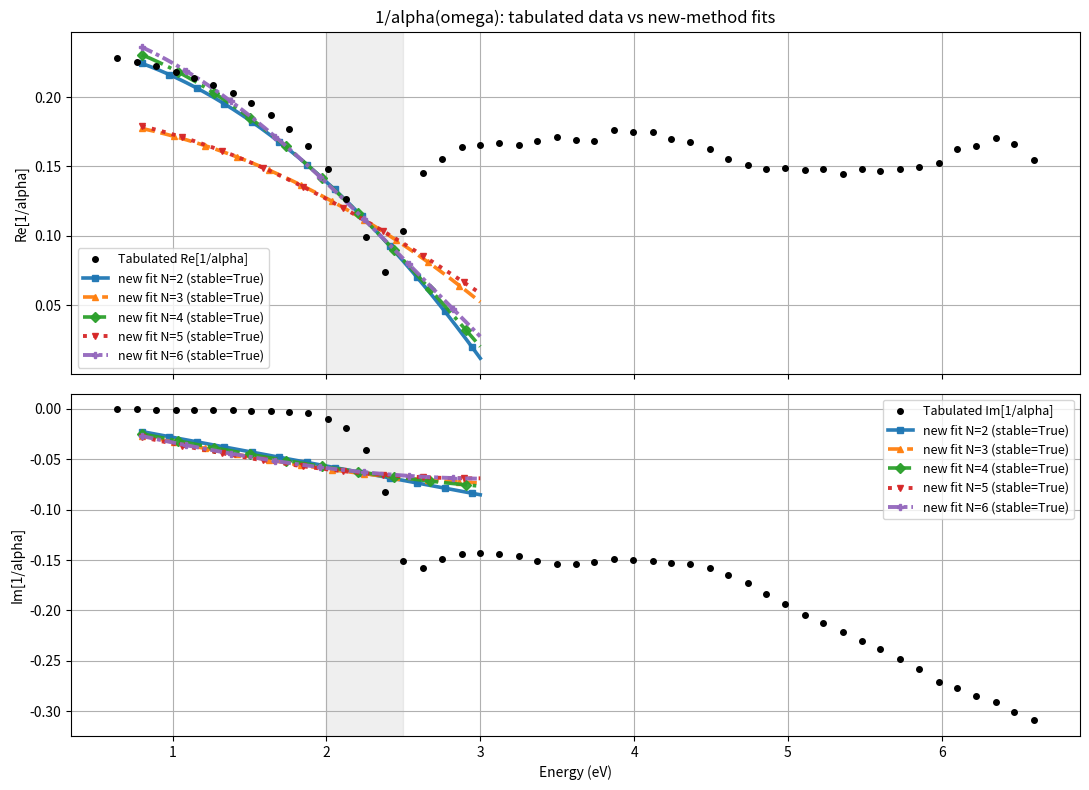
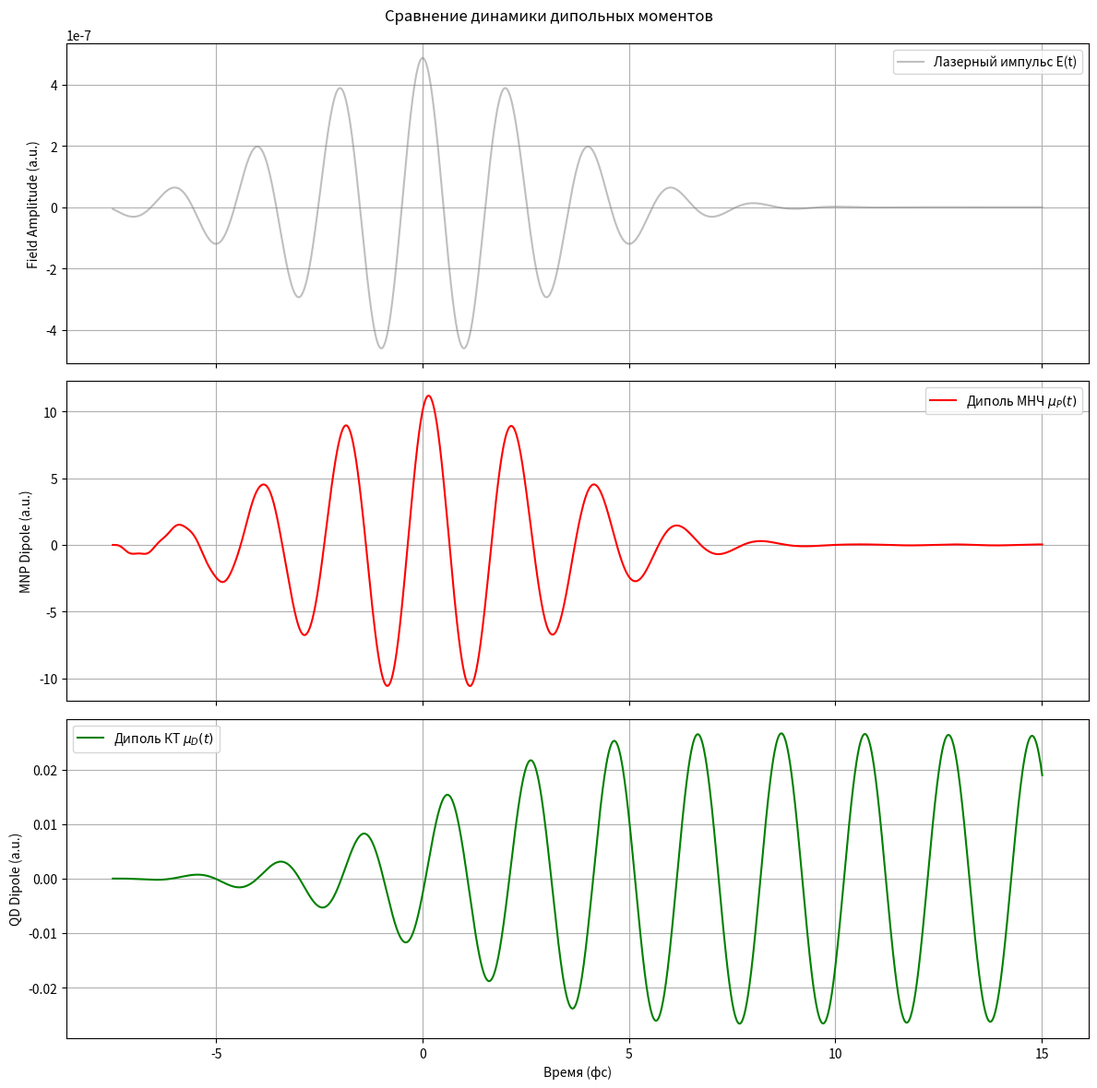

Generate these figures, in order, with matplotlib:
"""Архивная неудачная реализация импульсного поглощения КТ-МНЧ.

Этот файл оставлен для истории и сравнения с новой реализацией. Здесь
динамика металлической наночастицы строится через полиномиальную аппроксимацию
обратной поляризуемости ``1/alpha(omega)`` и последующее высокопорядковое
дифференциальное уравнение для диполя МНЧ.

Идея соответствует ранней попытке напрямую реализовать уравнение из заготовки
статьи, но на практике этот путь оказался численно и физически неудобным:
подгонка ``1/alpha`` плохо контролирует устойчивость временного оператора,
возникают жесткость и чувствительность к порядку полинома, а расчет сечения
поглощения для коротких импульсов получается менее надежным.

Для текущей работы используй ``qd_mnp_rational_fit.py`` и запускаемые
скрипты ``qd_mnp_linear_spectrum.py``, ``qd_mnp_fano_scan.py`` и
``qd_mnp_pulse_absorption_sweep.py``. Этот модуль можно запускать только как
архивный диагностический пример, не как основную расчетную схему.
"""

from __future__ import annotations
from dataclasses import dataclass, field
from typing import Iterable, Literal
import numpy as np
from numpy.polynomial import Polynomial
from scipy.integrate import solve_ivp
import matplotlib.pyplot as plt
from scipy.constants import c as C_SI, epsilon_0, e as E_CHARGE, physical_constants
#==================================================
from scipy.optimize import least_squares
#==================================================

# ----------------------------
# Atomic-unit conversion helpers
# ----------------------------
AU_LENGTH_M = physical_constants['Bohr radius'][0]
AU_TIME_S = physical_constants['atomic unit of time'][0]
AU_ENERGY_J = physical_constants['Hartree energy'][0]
AU_ENERGY_EV = physical_constants['Hartree energy in eV'][0]
AU_FIELD_V_M = AU_ENERGY_J / (E_CHARGE * AU_LENGTH_M)
AU_DIPOLE_C_M = E_CHARGE * AU_LENGTH_M
AU_AREA_CM2 = (AU_LENGTH_M * 100.0) ** 2


def eV_to_au(value: float | np.ndarray) -> float | np.ndarray:
    return np.asarray(value) / AU_ENERGY_EV


def au_to_eV(value: float | np.ndarray) -> float | np.ndarray:
    return np.asarray(value) * AU_ENERGY_EV


def nm_to_au(value: float | np.ndarray) -> float | np.ndarray:
    return np.asarray(value) * 1e-9 / AU_LENGTH_M


def fs_to_au(value: float | np.ndarray) -> float | np.ndarray:
    return np.asarray(value) * 1e-15 / AU_TIME_S


def ns_to_au(value: float | np.ndarray) -> float | np.ndarray:
    return np.asarray(value) * 1e-9 / AU_TIME_S


def au_to_fs(value: float | np.ndarray) -> float | np.ndarray:
    return np.asarray(value) * AU_TIME_S * 1e15


def field_si_to_au(value: float | np.ndarray) -> float | np.ndarray:
    return np.asarray(value) / AU_FIELD_V_M


def field_au_to_si(value: float | np.ndarray) -> float | np.ndarray:
    return np.asarray(value) * AU_FIELD_V_M


def dipole_si_to_au(value: float | np.ndarray) -> float | np.ndarray:
    return np.asarray(value) / AU_DIPOLE_C_M


# ----------------------------
# Input data
# ----------------------------
@dataclass(frozen=True)
class MaterialDispersion:
    energy_eV: np.ndarray
    n: np.ndarray
    k: np.ndarray

    @property
    def epsilon(self) -> np.ndarray:
        return (self.n + 1j * self.k) ** 2


DEFAULT_AU_MATERIAL = MaterialDispersion(
    energy_eV=np.array([
        0.64, 0.77, 0.89, 1.02, 1.14, 1.26, 1.39, 1.51, 1.64, 1.76, 1.88, 2.01,
        2.13, 2.26, 2.38, 2.50, 2.63, 2.75, 2.88, 3.00, 3.12, 3.25, 3.37, 3.50,
        3.62, 3.74, 3.87, 3.99, 4.12, 4.24, 4.36, 4.49, 4.61, 4.74, 4.86, 4.98,
        5.11, 5.23, 5.36, 5.48, 5.60, 5.73, 5.85, 5.98, 6.10, 6.22, 6.35, 6.47, 6.60,
    ]),
    n=np.array([
        0.92, 0.56, 0.43, 0.35, 0.27, 0.22, 0.17, 0.16, 0.14, 0.13, 0.14, 0.21,
        0.29, 0.43, 0.62, 1.04, 1.31, 1.38, 1.45, 1.46, 1.47, 1.46, 1.48, 1.50,
        1.48, 1.48, 1.54, 1.53, 1.53, 1.49, 1.47, 1.43, 1.38, 1.35, 1.33, 1.33,
        1.32, 1.32, 1.30, 1.31, 1.30, 1.30, 1.30, 1.30, 1.33, 1.33, 1.34, 1.32, 1.28,
    ]),
    k=np.array([
        13.78, 11.21, 9.519, 8.145, 7.15, 6.35, 5.663, 5.083, 4.542, 4.103, 3.697, 3.272,
        2.863, 2.455, 2.081, 1.833, 1.849, 1.914, 1.948, 1.958, 1.952, 1.933, 1.895, 1.866,
        1.871, 1.883, 1.898, 1.893, 1.889, 1.878, 1.869, 1.847, 1.803, 1.749, 1.688, 1.631,
        1.577, 1.536, 1.497, 1.460, 1.427, 1.387, 1.350, 1.304, 1.277, 1.251, 1.226, 1.203, 1.188,
    ]),
)


@dataclass(frozen=True)
class HybridSystemParams:
    # Geometry (atomic units)
    c_au: float
    a_au: float
    R_au: float
    G: float
    eps_m: float

    # QD (atomic units)
    d_au: float
    omega0_au: float
    gamma_au: float
    Gamma_au: float

    material: MaterialDispersion = field(default_factory=lambda: DEFAULT_AU_MATERIAL)


@dataclass(frozen=True)
class GaussianPulse:
    E0_au: float
    omegaL_au: float
    tau_au: float
    tau_kind: Literal['sigma', 'fwhm_intensity'] = 'fwhm_intensity'

    @property
    def sigma_t_au(self) -> float:
        if self.tau_kind == 'sigma':
            return float(self.tau_au)
        if self.tau_kind == 'fwhm_intensity':
            return float(self.tau_au) / (2.0 * np.sqrt(np.log(2.0)))
        raise ValueError(f'Unsupported tau_kind={self.tau_kind!r}')

    def field(self, t_au: float | np.ndarray) -> np.ndarray:
        t = np.asarray(t_au)
        sigma = self.sigma_t_au
        return self.E0_au * np.exp(-0.5 * (t / sigma) ** 2) * np.cos(self.omegaL_au * t)

    def peak_intensity_w_cm2(self, cycle_averaged: bool = True) -> float:
        E0_si = float(field_au_to_si(self.E0_au))
        prefactor = 0.5 if cycle_averaged else 1.0
        return prefactor * epsilon_0 * C_SI * E0_si**2 * 1e-4

    def fluence_j_cm2(self) -> float:
        # Exact integral of the real field squared for Eq. (18).
        E0_si = float(field_au_to_si(self.E0_au))
        sigma_s = self.sigma_t_au * AU_TIME_S
        osc = np.exp(-(self.omegaL_au * self.sigma_t_au) ** 2)
        integral_E2 = 0.5 * np.sqrt(np.pi) * sigma_s * E0_si**2 * (1.0 + osc)
        fluence_j_m2 = epsilon_0 * C_SI * integral_E2
        return fluence_j_m2 * 1e-4


@dataclass(frozen=True)
class FitResult:
    coeffs_time: np.ndarray
    coeffs_re_freq: np.ndarray
    coeffs_im_freq: np.ndarray
    energies_used_eV: np.ndarray
    inv_alpha_used: np.ndarray
    order: int


@dataclass(frozen=True)
class HybridSolveResult:
    t_au: np.ndarray
    y: np.ndarray
    mu_p_au: np.ndarray
    mu_d_au: np.ndarray
    mu_total_au: np.ndarray
    mu_dot_total_au: np.ndarray
    sigma_abs_cm2: float
    absorbed_energy_j: float
    fluence_j_cm2: float
    peak_intensity_w_cm2: float
    solve_ivp_result: object

#===============================================================================================
# Проверка коэффициентов на критерии устойчивости. Быстрая диагностика (условие Роута–Гурвица):
def print_stability_info(coeffs_time: np.ndarray):
    print("\nВызов функции print_stability_info():")
    roots = np.roots(coeffs_time[::-1])
    print("coeffs_time =", coeffs_time)
    print("roots =", roots)

    N = len(coeffs_time) - 1

    # Общий численный критерий: все корни должны иметь Re(r) < 0
    stable_by_roots = np.all(np.real(roots) < 0.0)
    print("Stable by roots:", stable_by_roots)

    if N == 2:
        a0, a1, a2 = coeffs_time
        if a2 < 0:
            a0, a1, a2 = -a0, -a1, -a2

        cond1 = a2 > 0
        cond2 = a1 > 0
        cond3 = a0 > 0

        print("Quadratic Routh-Hurwitz:")
        print("a0, a1, a2 =", a0, a1, a2)
        print("a2 > 0 :", cond1)
        print("a1 > 0 :", cond2)
        print("a0 > 0 :", cond3)
        print("Stable by Routh-Hurwitz:", cond1 and cond2 and cond3)

    elif N == 3:
        a0, a1, a2, a3 = coeffs_time
        if a3 < 0:
            a0, a1, a2, a3 = -a0, -a1, -a2, -a3

        cond1 = a3 > 0
        cond2 = a2 > 0
        cond3 = a1 > 0
        cond4 = a0 > 0
        cond5 = a2 * a1 > a3 * a0

        print("Cubic Routh-Hurwitz:")
        print("a0, a1, a2, a3 =", a0, a1, a2, a3)
        print("a3 > 0 :", cond1)
        print("a2 > 0 :", cond2)
        print("a1 > 0 :", cond3)
        print("a0 > 0 :", cond4)
        print("a2*a1 > a3*a0 :", cond5)
        print("Stable by Routh-Hurwitz:", cond1 and cond2 and cond3 and cond4 and cond5)

    elif N == 4:
        a0, a1, a2, a3, a4 = coeffs_time
        if a4 < 0:
            a0, a1, a2, a3, a4 = -a0, -a1, -a2, -a3, -a4

        cond1 = a4 > 0
        cond2 = a3 > 0
        cond3 = a2 > 0
        cond4 = a1 > 0
        cond5 = a0 > 0
        cond6 = a3 * a2 > a4 * a1
        cond7 = a3 * a2 * a1 > a4 * a1 * a1 + a3 * a3 * a0

        print("Quartic Routh-Hurwitz:")
        print("a0, a1, a2, a3, a4 =", a0, a1, a2, a3, a4)
        print("a4 > 0 :", cond1)
        print("a3 > 0 :", cond2)
        print("a2 > 0 :", cond3)
        print("a1 > 0 :", cond4)
        print("a0 > 0 :", cond5)
        print("a3*a2 > a4*a1 :", cond6)
        print("a3*a2*a1 > a4*a1*a1 + a3*a3*a0 :", cond7)
        print("Stable by Routh-Hurwitz:", cond1 and cond2 and cond3 and cond4 and cond5 and cond6 and cond7)

    else:
        print("Routh-Hurwitz report is implemented only for N=2,3,4.")

    print("-" * 70)
#===============================================================================================


class HybridQDPlasmonModel:
    def __init__(
        self,
        params: HybridSystemParams,
        *,
        orientation: Literal['long', 'trans'] = 'long',
        operator_order: int = 4,
        fit_window_eV: tuple[float, float] = (1.0, 3.0),
        weight_center_eV: float | None = 2.05,
        weight_sigma_eV: float | None = 0.35,
        #===================================================
        enforce_stability: bool = True,
        verbose_stability: bool = True
        #===================================================
    ) -> None:
        self.params = params
        self.orientation = orientation
        self.operator_order = int(operator_order)
        self.fit_window_eV = fit_window_eV
        self.weight_center_eV = weight_center_eV
        self.weight_sigma_eV = weight_sigma_eV

        self.L_long, self.L_trans = self._depolarization_factors()
        self.L = self.L_long if orientation == 'long' else self.L_trans
        self.C = self.params.eps_m * self.params.a_au**2 * self.params.c_au / 3.0
        self.J = self.params.G / (self.params.eps_m * self.params.R_au**3)

        self.energy_au = eV_to_au(self.params.material.energy_eV)
        self.inv_alpha = 1.0 / self._alpha_dimless(self.L)
        self.fit = self._fit_operator_coeffs()
        #============================================================================
        self.enforce_stability = enforce_stability
        self.verbose_stability = verbose_stability
        if self.verbose_stability:
            print_stability_info(self.fit.coeffs_time)
        if self.enforce_stability:
            self._check_operator_stability(self.fit.coeffs_time)
        #============================================================================
        self.jac_sparsity = self._build_jac_sparsity()

    def _depolarization_factors(self) -> tuple[float, float]:
        c_au = self.params.c_au
        a_au = self.params.a_au
        xi2 = c_au**2 / (c_au**2 - a_au**2)
        xi = np.sqrt(xi2)
        log_term = np.log((xi + 1.0) / (xi - 1.0))
        L_long = (xi2 - 1.0) * (0.5 * xi * log_term - 1.0)
        L_trans = 0.5 * (1.0 - L_long)
        return float(L_long), float(L_trans)

    def _alpha_dimless(self, L: float) -> np.ndarray:
        eps = self.params.material.epsilon
        eps_m = self.params.eps_m
        return (eps - eps_m) / (eps_m + L * (eps - eps_m))

    def _fit_weights(self, energies_eV: np.ndarray) -> np.ndarray | None:
        if self.weight_center_eV is None or self.weight_sigma_eV is None:
            return None
        return np.exp(-0.5 * ((energies_eV - self.weight_center_eV) / self.weight_sigma_eV) ** 2)

    #=================================================================================================
    def _fit_operator_coeffs(self) -> FitResult:
        N = self.operator_order
        e_min, e_max = self.fit_window_eV
        mask = (self.params.material.energy_eV >= e_min) & (self.params.material.energy_eV <= e_max)

        if np.count_nonzero(mask) < 3:
            raise ValueError('Too few material-data points inside fit_window_eV.')

        if N not in (2, 3, 4, 5, 6):
            raise NotImplementedError('Stable factorized fit is implemented only for N=2,3,4,5,6.')

        omega = self.energy_au[mask]
        inv_alpha = self.inv_alpha[mask]
        weights = self._fit_weights(self.params.material.energy_eV[mask])

        coeffs_time = self._stable_factorized_fit(omega, inv_alpha, weights, N)

        # Оставляем обратный перевод для совместимости со структурой FitResult
        coeffs_re_freq = np.zeros(N // 2 + 1, dtype=float)
        coeffs_im_freq = np.zeros((N + 1) // 2, dtype=float)

        for n, a in enumerate(coeffs_time):
            if n % 2 == 0:
                m = n // 2
                coeffs_re_freq[m] = ((-1) ** m) * a
            else:
                m = (n - 1) // 2
                coeffs_im_freq[m] = ((-1) ** (m + 1)) * a

        return FitResult(
            coeffs_time=coeffs_time,
            coeffs_re_freq=coeffs_re_freq,
            coeffs_im_freq=coeffs_im_freq,
            energies_used_eV=self.params.material.energy_eV[mask].copy(),
            inv_alpha_used=inv_alpha.copy(),
            order=N
        )

    def _check_operator_stability(self, coeffs_time: np.ndarray, tol: float = 1e-12) -> None:
        # coeffs_time = [a0, a1, ..., aN]
        # характеристический полином: aN*r^N + ... + a1*r + a0 = 0
        # np.roots ожидает коэффициенты в порядке убывания степеней:
        # [aN, aN-1, ..., a1, a0]
        print("\nВызов функции _check_operator_stability():")
        roots = np.roots(coeffs_time[::-1])
        bad = roots.real > tol
        if np.any(bad):
            raise ValueError("Unstable time-domain operator: roots with Re(r) > 0 found.\n"f"Roots: {roots}")
    

    def reconstructed_inv_alpha(self, energies_eV: np.ndarray) -> np.ndarray:
        omega = eV_to_au(np.asarray(energies_eV, dtype=float))
        inv_alpha_fit = np.zeros_like(omega, dtype=complex)

        for n, a_n in enumerate(self.fit.coeffs_time):
            inv_alpha_fit += a_n * (-1j * omega) ** n

        return inv_alpha_fit
    #=================================================================================================

    def _build_jac_sparsity(self) -> np.ndarray:
        N = self.operator_order
        n = N + 3  # [muP, muP', ..., muP^(N-1), W, Q, P]
        S = np.zeros((n, n), dtype=bool)
        for i in range(N - 1):
            S[i, i + 1] = True
        S[N - 1, :N] = True
        S[N - 1, N + 2] = True
        S[N, 0] = True
        S[N, N] = True
        S[N, N + 1] = True
        S[N + 1, 0] = True
        S[N + 1, N] = True
        S[N + 1, N + 1] = True
        S[N + 1, N + 2] = True
        S[N + 2, N + 1] = True
        S[N + 2, N + 2] = True
        return S

    def rhs(self, t_au: float, y: np.ndarray, pulse: GaussianPulse) -> np.ndarray:
        p = self.params
        N = self.operator_order
        a = self.fit.coeffs_time

        mu_chain = y[:N]
        W, Q, P = y[N : N + 3]

        mu_p = mu_chain[0]
        mu_d = p.d_au * P
        E = pulse.field(t_au)

        forcing_mnp = self.C * (E + self.J * mu_d)
        lower_terms = float(np.dot(a[:-1], mu_chain))
        mu_p_N = (forcing_mnp - lower_terms) / a[-1]

        E_eff_qd = E + self.J * mu_p
        Omega = 2.0 * p.d_au * E_eff_qd

        dydt = np.empty_like(y)
        dydt[: N - 1] = mu_chain[1:]
        dydt[N - 1] = mu_p_N
        dydt[N] = Omega * Q - p.gamma_au * (W + 1.0)
        dydt[N + 1] = -p.omega0_au * P - Omega * W - p.Gamma_au * Q
        dydt[N + 2] = p.omega0_au * Q - p.Gamma_au * P
        return dydt

    def initial_state(self) -> np.ndarray:
        y0 = np.zeros(self.operator_order + 3, dtype=float)
        y0[self.operator_order] = -1.0  # W(t0) = -1
        return y0

    def default_time_span(self, pulse: GaussianPulse, n_sigma: float = 5.0) -> tuple[float, float]:
        sigma = pulse.sigma_t_au
        return -0.5*n_sigma * sigma, n_sigma * sigma

    def solve(self, pulse: GaussianPulse, *,
        #method: Literal['BDF', 'Radau', 'LSODA'] = 'BDF',
        method: Literal['BDF', 'Radau', 'LSODA', 'RK45', 'DOP853'] = 'RK45',
        rtol: float = 1e-7,
        atol: float = 1e-9,
        max_step_au: float | None = None,
        t_span_au: tuple[float, float] | None = None) -> HybridSolveResult:
        if self.operator_order < 2:
            raise ValueError('Use operator_order >= 2 so that mu_p_dot is available directly from the state vector.')

        if t_span_au is None:
            t_span_au = self.default_time_span(pulse)

        if max_step_au is None:
            carrier_period = 2.0 * np.pi / pulse.omegaL_au
            max_step_au = 0.15 * carrier_period

        # if method in ('RK45', 'DOP853'):
        #     sol = solve_ivp(
        #         fun=lambda t, y: self.rhs(t, y, pulse),
        #         t_span=t_span_au,
        #         y0=self.initial_state(),
        #         method=method,
        #         rtol=rtol,
        #         atol=atol,
        #         max_step=max_step_au,
        #         dense_output=False,
        #     )
        # else:
        #     sol = solve_ivp(
        #         fun=lambda t, y: self.rhs(t, y, pulse),
        #         t_span=t_span_au,
        #         y0=self.initial_state(),
        #         method=method,
        #         rtol=rtol,
        #         atol=atol,
        #         max_step=max_step_au,
        #         jac=None if method == 'LSODA' else (lambda t, y: self.jac(t, y, pulse)),
        #         jac_sparsity=None if method == 'LSODA' else self.jac_sparsity,
        #         dense_output=False,
        #     )
        # if not sol.success:
        #     raise RuntimeError(sol.message)

        sol = solve_ivp(
        fun=lambda t, y: self.rhs(t, y, pulse),
        t_span=t_span_au,
        y0=self.initial_state(),
        method='Radau',
        rtol=1e-8,
        atol=1e-10,
        max_step=max_step_au,
        jac=None,
        jac_sparsity=self.jac_sparsity,
        dense_output=False,
        )

        t = sol.t
        y = sol.y
        p = self.params
        N = self.operator_order

        mu_p = y[0]
        W, Q, P = y[N : N + 3]
        mu_d = p.d_au * P
        mu_total = mu_p + mu_d

        mu_p_dot = y[1]
        P_dot = p.omega0_au * Q - p.Gamma_au * P
        mu_total_dot = mu_p_dot + p.d_au * P_dot

        E = pulse.field(t)
        absorbed_energy_au = np.trapezoid(mu_total_dot * E, t)
        absorbed_energy_j = float(absorbed_energy_au * AU_ENERGY_J)
        fluence_j_cm2 = pulse.fluence_j_cm2()
        sigma_abs_cm2 = absorbed_energy_j / fluence_j_cm2

        return HybridSolveResult(
            t_au=t,
            y=y,
            mu_p_au=mu_p,
            mu_d_au=mu_d,
            mu_total_au=mu_total,
            mu_dot_total_au=mu_total_dot,
            sigma_abs_cm2=float(sigma_abs_cm2),
            absorbed_energy_j=absorbed_energy_j,
            fluence_j_cm2=float(fluence_j_cm2),
            peak_intensity_w_cm2=float(pulse.peak_intensity_w_cm2()),
            solve_ivp_result=sol)

    def sweep_absorption_vs_peak_intensity(
        self,
        tau_fs: float,
        E0_values_V_m: Iterable[float],
        *,
        omegaL_eV: float | None = None,
        tau_kind: Literal['sigma', 'fwhm_intensity'] = 'fwhm_intensity',
        method: Literal['BDF', 'Radau', 'LSODA'] = 'BDF',
        rtol: float = 1e-7,
        atol: float = 1e-9,
    ) -> tuple[np.ndarray, np.ndarray, list[HybridSolveResult]]:
        I_peaks = []
        sigmas = []
        results: list[HybridSolveResult] = []

        omegaL_au = self.params.omega0_au if omegaL_eV is None else float(eV_to_au(omegaL_eV))
        tau_au = float(fs_to_au(tau_fs))
        for E0_V_m in E0_values_V_m:
            pulse = GaussianPulse(
                E0_au=float(field_si_to_au(E0_V_m)),
                omegaL_au=omegaL_au,
                tau_au=tau_au,
                tau_kind=tau_kind)
            
            res = self.solve(pulse, method=method, rtol=rtol, atol=atol)
            I_peaks.append(res.peak_intensity_w_cm2)
            sigmas.append(res.sigma_abs_cm2)
            results.append(res)

        return np.asarray(I_peaks), np.asarray(sigmas), results
    
    #========================================================================================
    # Этот метод зависит от степени аппроксимирующего полинома:
    def _stable_factorized_fit(self, omega, inv_alpha, weights, N):
        omega = np.asarray(omega, dtype=float)
        inv_alpha = np.asarray(inv_alpha, dtype=complex)
        w = np.ones_like(omega) if weights is None else np.asarray(weights, dtype=float)

        scale_re = max(float(np.max(np.abs(inv_alpha.real))), 1e-12)
        scale_im = max(float(np.max(np.abs(inv_alpha.imag))), 1e-12)

        omega_min = float(np.min(omega))
        omega_max = float(np.max(omega))
        omega_c = float(np.median(omega))

        k_lo, k_hi = 1e-6, 1e4
        z_lo, z_hi = 0.02, 10.0
        w_lo = max(0.5 * omega_min, 1e-4)
        w_hi = max(3.0 * omega_max, 1.2 * w_lo)
        p_lo = max(0.2 * omega_min, 1e-4)
        p_hi = max(5.0 * omega_max, 1.5 * p_lo)

        rng = np.random.default_rng(12345 + N)

        def quad_desc(w0, z0):
            # коэффициенты [1, b, c] для s^2 + 2*z*w*s + w^2
            return np.array([1.0, 2.0 * z0 * w0, w0 * w0], dtype=float)

        def lin_desc(p0):
            # коэффициенты [1, p] для s + p
            return np.array([1.0, p0], dtype=float)

        def assemble_desc(factors_desc, k):
            poly = np.array([1.0], dtype=float)
            for f in factors_desc:
                poly = np.polymul(poly, f)   # descending powers
            return k * poly

        def asc_from_desc(poly_desc):
            return np.asarray(poly_desc[::-1], dtype=float)

        def A_from_coeffs(coeffs):
            A = np.zeros_like(inv_alpha, dtype=complex)
            for n, a in enumerate(coeffs):
                A += a * (-1j * omega) ** n
            return A

        def residual_from_coeffs(coeffs):
            A = A_from_coeffs(coeffs)
            r = A - inv_alpha
            return np.concatenate([
                w * r.real / scale_re,
                w * r.imag / scale_im,
            ])

        # ---------- parameterizations ----------
        if N == 2:
            # A(s) = k * Q1(s)
            def unpack(u):
                logk, logw1, logz1 = u
                k, w1, z1 = np.exp(logk), np.exp(logw1), np.exp(logz1)
                desc = assemble_desc([quad_desc(w1, z1)], k)
                return asc_from_desc(desc)

            lower = np.log([k_lo, w_lo, z_lo])
            upper = np.log([k_hi, w_hi, z_hi])

            initials = [
                np.log([1.0, omega_c, 0.20]),
                np.log([0.2, 0.85 * omega_c, 0.60]),
                np.log([5.0, 1.15 * omega_c, 0.08]),
            ]

        elif N == 3:
            # A(s) = k * L(s) * Q1(s)
            def unpack(u):
                logk, logp, logw1, logz1 = u
                k, p, w1, z1 = np.exp(logk), np.exp(logp), np.exp(logw1), np.exp(logz1)
                desc = assemble_desc([lin_desc(p), quad_desc(w1, z1)], k)
                return asc_from_desc(desc)

            lower = np.log([k_lo, p_lo, w_lo, z_lo])
            upper = np.log([k_hi, p_hi, w_hi, z_hi])

            initials = [
                np.log([1.0, 0.5 * omega_c, omega_c, 0.25]),
                np.log([0.2, 1.0 * omega_c, 0.90 * omega_c, 0.70]),
                np.log([5.0, 0.3 * omega_c, 1.15 * omega_c, 0.08]),
            ]

        elif N == 4:
            # A(s) = k * Q1(s) * Q2(s)
            def unpack(u):
                logk, logw1, logw2, logz1, logz2 = u
                k = np.exp(logk)
                w1, w2 = np.exp(logw1), np.exp(logw2)
                z1, z2 = np.exp(logz1), np.exp(logz2)
                desc = assemble_desc([quad_desc(w1, z1), quad_desc(w2, z2)], k)
                return asc_from_desc(desc)

            lower = np.log([k_lo, w_lo, w_lo, z_lo, z_lo])
            upper = np.log([k_hi, w_hi, w_hi, z_hi, z_hi])

            initials = [
                np.log([1.0, 0.85 * omega_c, 1.15 * omega_c, 0.25, 0.80]),
                np.log([0.2, 0.75 * omega_c, 1.35 * omega_c, 0.70, 0.15]),
                np.log([5.0, 0.95 * omega_c, 1.05 * omega_c, 0.10, 0.10]),
            ]

        elif N == 5:
            # A(s) = k * L(s) * Q1(s) * Q2(s)
            def unpack(u):
                logk, logp, logw1, logw2, logz1, logz2 = u
                k = np.exp(logk)
                p = np.exp(logp)
                w1, w2 = np.exp(logw1), np.exp(logw2)
                z1, z2 = np.exp(logz1), np.exp(logz2)
                desc = assemble_desc(
                    [lin_desc(p), quad_desc(w1, z1), quad_desc(w2, z2)],
                    k
                )
                return asc_from_desc(desc)

            lower = np.log([k_lo, p_lo, w_lo, w_lo, z_lo, z_lo])
            upper = np.log([k_hi, p_hi, w_hi, w_hi, z_hi, z_hi])

            initials = [
                np.log([1.0, 0.5 * omega_c, 0.85 * omega_c, 1.15 * omega_c, 0.25, 0.80]),
                np.log([0.2, 1.0 * omega_c, 0.75 * omega_c, 1.35 * omega_c, 0.70, 0.15]),
                np.log([5.0, 0.3 * omega_c, 0.95 * omega_c, 1.05 * omega_c, 0.10, 0.10]),
            ]

        elif N == 6:
            # A(s) = k * Q1(s) * Q2(s) * Q3(s)
            def unpack(u):
                logk, logw1, logw2, logw3, logz1, logz2, logz3 = u
                k = np.exp(logk)
                w1, w2, w3 = np.exp(logw1), np.exp(logw2), np.exp(logw3)
                z1, z2, z3 = np.exp(logz1), np.exp(logz2), np.exp(logz3)
                desc = assemble_desc(
                    [quad_desc(w1, z1), quad_desc(w2, z2), quad_desc(w3, z3)],
                    k
                )
                return asc_from_desc(desc)

            lower = np.log([k_lo, w_lo, w_lo, w_lo, z_lo, z_lo, z_lo])
            upper = np.log([k_hi, w_hi, w_hi, w_hi, z_hi, z_hi, z_hi])

            initials = [
                np.log([1.0, 0.80 * omega_c, 1.00 * omega_c, 1.20 * omega_c, 0.25, 0.50, 1.00]),
                np.log([0.2, 0.70 * omega_c, 0.95 * omega_c, 1.35 * omega_c, 0.70, 0.20, 0.10]),
                np.log([5.0, 0.90 * omega_c, 1.05 * omega_c, 1.15 * omega_c, 0.10, 0.10, 0.10]),
            ]

        else:
            raise NotImplementedError('Stable factorized fit is implemented only for N=2,3,4,5,6.')

        # больше стартов для 5 и 6 порядка
        extra_starts = 24 if N <= 4 else 48
        for _ in range(extra_starts):
            initials.append(rng.uniform(lower, upper))

        best = None
        for u0 in initials:
            u0 = np.clip(np.asarray(u0, dtype=float), lower, upper)

            res = least_squares(
                lambda u: residual_from_coeffs(unpack(u)),
                x0=u0,
                bounds=(lower, upper),
                max_nfev=80000,
                ftol=1e-12,
                xtol=1e-12,
                gtol=1e-12,
            )

            coeffs = unpack(res.x)
            roots = np.roots(coeffs[::-1])

            if np.any(np.real(roots) >= 1e-10):
                continue

            score = np.sqrt(np.mean(residual_from_coeffs(coeffs) ** 2))

            if best is None or score < best[0]:
                best = (score, coeffs, roots)

        if best is None:
            raise RuntimeError(f'Could not find a stable fit for N={N}.')

        return best[1]
    #========================================================================================





def make_default_params() -> HybridSystemParams:
    return HybridSystemParams(
        c_au=float(nm_to_au(15.0)),
        a_au=float(nm_to_au(10.0)),
        R_au=float(nm_to_au(17.0)),
        G=2.0,
        eps_m=1.0,
        d_au=float(dipole_si_to_au(7.5e-29)),
        omega0_au=float(eV_to_au(2.042)),
        gamma_au=float(1.0 / ns_to_au(30.0)),
        Gamma_au=float(1.0 / fs_to_au(330.0)))



def reconstruct_inv_alpha_from_time_operator(coeffs_time: np.ndarray, energies_eV: np.ndarray) -> np.ndarray:
    """
    Восстанавливает спектральную аппроксимацию 1/alpha(omega)
    напрямую из коэффициентов временного оператора:

        A(d/dt)  <->  A(-i*omega) = sum_n a_n (-i*omega)^n

    coeffs_time = [a0, a1, ..., aN]
    energies_eV : массив энергий в eV
    """
    omega = eV_to_au(np.asarray(energies_eV, dtype=float))
    inv_alpha_fit = np.zeros_like(omega, dtype=complex)

    for n, a_n in enumerate(coeffs_time):
        inv_alpha_fit += a_n * (-1j * omega) ** n

    return inv_alpha_fit


def plot_inv_alpha_new_method(
    params: HybridSystemParams,
    orders=(2, 3, 4, 5, 6),
    orientation='long',
    fit_window_eV=(0.8, 3.0),
    weight_center_eV=2.042,
    weight_sigma_eV=0.0035,
    energy_plot_range=(0.8, 3.0),
    n_plot=800,
):
    energies = np.linspace(energy_plot_range[0], energy_plot_range[1], n_plot)

    model_ref = HybridQDPlasmonModel(
        params,
        orientation=orientation,
        operator_order=2,
        fit_window_eV=fit_window_eV,
        weight_center_eV=weight_center_eV,
        weight_sigma_eV=weight_sigma_eV,
        enforce_stability=False,
        verbose_stability=False,
    )

    inv_alpha_true = 1.0 / model_ref._alpha_dimless(model_ref.L)

    fig, (ax1, ax2) = plt.subplots(2, 1, figsize=(11, 8), sharex=True)

    # табличные данные
    ax1.plot(params.material.energy_eV, inv_alpha_true.real, 'ko', ms=4, label='Tabulated Re[1/alpha]', zorder=20)
    ax2.plot(params.material.energy_eV, inv_alpha_true.imag, 'ko', ms=4, label='Tabulated Im[1/alpha]', zorder=20)

    styles = {
        2: dict(ls='-',  marker='s', markevery=65, lw=2.6, ms=5, alpha=0.95, zorder=7),
        3: dict(ls='--', marker='^', markevery=75, lw=2.6, ms=5, alpha=0.95, zorder=8),
        4: dict(ls='-.', marker='D', markevery=85, lw=2.6, ms=5, alpha=0.95, zorder=9),
        5: dict(ls=':',  marker='v', markevery=95, lw=2.8, ms=5, alpha=0.95, zorder=10),
        6: dict(ls=(0, (3, 1, 1, 1)), marker='P', markevery=105, lw=2.8, ms=5, alpha=0.95, zorder=11),
    }

    for order in orders:
        model_fit = HybridQDPlasmonModel(
            params,
            orientation=orientation,
            operator_order=order,
            fit_window_eV=fit_window_eV,
            weight_center_eV=weight_center_eV,
            weight_sigma_eV=weight_sigma_eV,
            enforce_stability=False,
            verbose_stability=False,
        )

        inv_alpha_fit = model_fit.reconstructed_inv_alpha(energies)
        roots = np.roots(model_fit.fit.coeffs_time[::-1])
        stable = np.all(np.real(roots) < 0.0)

        st = styles.get(order, dict(ls='-', lw=2.4, alpha=0.95, zorder=6))
        label = f'new fit N={order} (stable={stable})'

        ax1.plot(energies, inv_alpha_fit.real, label=label, **st)
        ax2.plot(energies, inv_alpha_fit.imag, label=label, **st)

    for ax in (ax1, ax2):
        ax.axvspan(fit_window_eV[0], fit_window_eV[1], alpha=0.12, color='gray')
        if weight_center_eV is not None:
            ax.axvline(weight_center_eV, ls=':', lw=1.5, color='tab:blue')
        ax.grid(True)
        ax.legend(fontsize=9)

    ax1.set_ylabel('Re[1/alpha]')
    ax1.set_title('1/alpha(omega): tabulated data vs new-method fits')

    ax2.set_ylabel('Im[1/alpha]')
    ax2.set_xlabel('Energy (eV)')

    plt.tight_layout()
    plt.show()



if __name__ == '__main__':
    
    params = make_default_params()

    plot_inv_alpha_new_method(
        params,
        orders=(2, 3, 4, 5, 6),
        orientation='long',
        fit_window_eV=(2.0, 2.5),
        weight_center_eV=None,
        weight_sigma_eV=None,
    )

    model = HybridQDPlasmonModel(
        params,
        orientation='long',
        operator_order=4,
        fit_window_eV=(1.8, 3.0),
        weight_center_eV=2.042,
        weight_sigma_eV=0.7,
        enforce_stability=True,
        verbose_stability=True
    )


    pulse = GaussianPulse(
        E0_au=float(field_si_to_au(2.5e5)),   # амплитуда поля, В/м -> а.е.
        omegaL_au=float(eV_to_au(2.042)),     # частота лазера
        tau_au=float(fs_to_au(5.0)),          # длительность 5 фс
        tau_kind='fwhm_intensity'
    )

    #res = model.solve(pulse, method='LSODA', rtol=1e-8, atol=1e-8)
    # res = model.solve(pulse, method='DOP853', rtol=1e-3, atol=1e-3)
    res = model.solve(pulse, method='Radau', rtol=1e-8, atol=1e-10)

    print('\nsigma_abs [cm^2] =', res.sigma_abs_cm2)
    print('fluence [J/cm^2] =', res.fluence_j_cm2)
    print(f'I_peak [W/cm^2] = {res.peak_intensity_w_cm2}\n')

    # Временная сетка
    t_fs = au_to_fs(res.t_au)

    # Дипольные моменты
    mu_p = res.mu_p_au         # МНЧ
    mu_d = res.mu_d_au         # КТ
    mu_total = res.mu_total_au # суммарный дипольный момент системы
    E_t = pulse.field(res.t_au)

    _,axes = plt.subplots(3, 1, figsize=(12, 12), sharex=True)
    # --- График 1: Поле импульса (для контекста) ---
    axes[0].plot(t_fs, E_t, color='gray', alpha=0.5, label='Лазерный импульс E(t)')
    axes[0].set_ylabel('Field Amplitude (a.u.)')
    axes[0].legend()
    axes[0].grid(True)
    # --- График 2: Дипольный момент МНЧ (Плазмон) ---
    axes[1].plot(t_fs, res.mu_p_au, color='red', label=fr'Диполь МНЧ $\mu_P(t)$')
    axes[1].set_ylabel('MNP Dipole (a.u.)')
    axes[1].legend()
    axes[1].grid(True)
    # --- График 3: Дипольный момент КТ ---
    axes[2].plot(t_fs, res.mu_d_au, color='green', label=fr'Диполь КТ $\mu_D(t)$')
    axes[2].set_xlabel('Время (фс)')
    axes[2].set_ylabel('QD Dipole (a.u.)')
    axes[2].legend()
    axes[2].grid(True)
    plt.suptitle('Сравнение динамики дипольных моментов')
    plt.tight_layout()
    plt.show()
